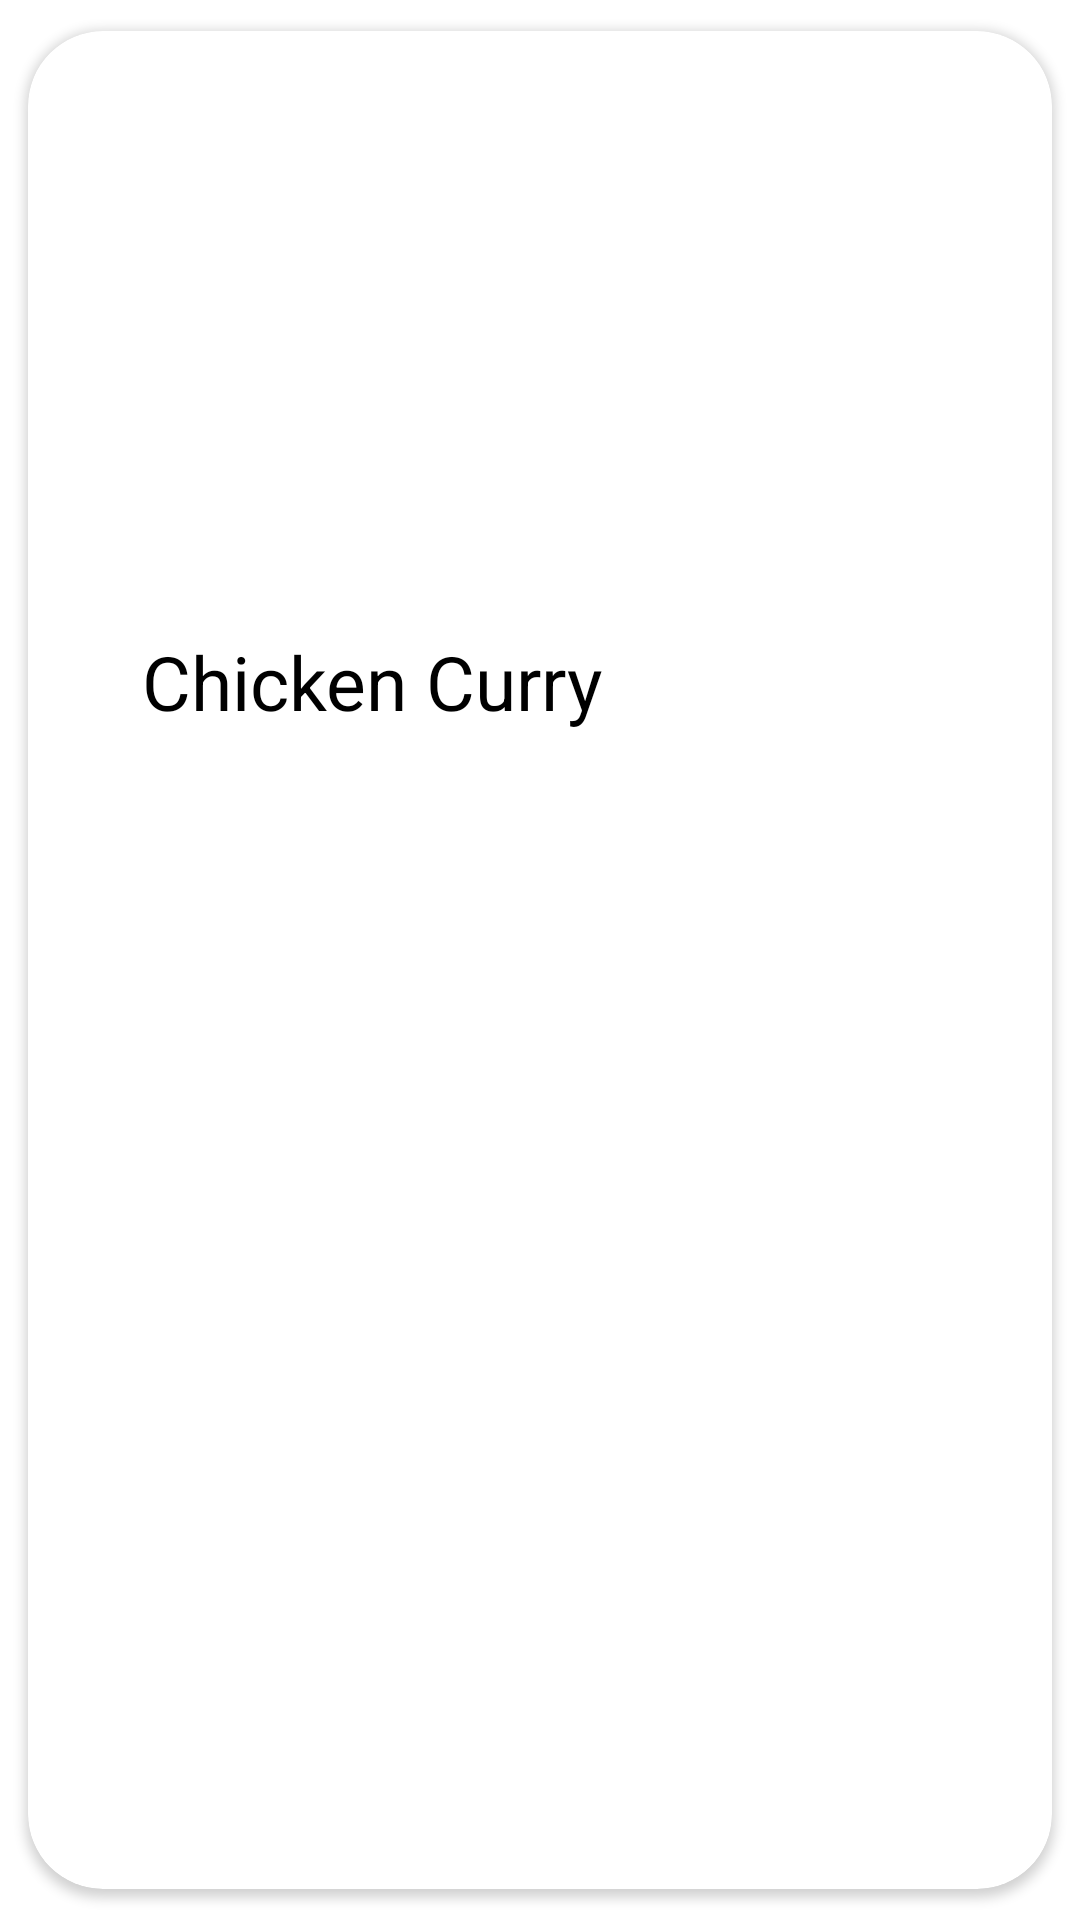

Here is an Android app screen rendered from its layout file. Give the layout XML and the strings, colors and styles it references.
<!-- AndroidManifest.xml: application theme Theme.SimpleChef -->
<!-- res/layout/mylayout.xml -->
<?xml version="1.0" encoding="utf-8"?>
<androidx.cardview.widget.CardView xmlns:android="http://schemas.android.com/apk/res/android"
    android:layout_width="match_parent"
    android:layout_height="wrap_content"
    xmlns:app="http://schemas.android.com/apk/res-auto"
    app:cardCornerRadius="25dp"
    app:cardUseCompatPadding="true"
    app:cardBackgroundColor="#FFFFFF"
    >

    <LinearLayout
        android:layout_width="match_parent"
        android:layout_height="match_parent"
        android:orientation="vertical">


        <ImageView
            android:id="@+id/imageView"
            android:layout_width="match_parent"
            android:layout_height="200dp"
            app:srcCompat="@drawable/chicken_curry" />

        <TextView
            android:id="@+id/textView"
            android:layout_width="match_parent"
            android:layout_height="wrap_content"
            android:textSize="25dp"
            android:textColor="@color/black"
            android:text="      Chicken Curry" />
    </LinearLayout>
</androidx.cardview.widget.CardView>
<!-- resources referenced by this layout -->
<resources>
  <style name="Theme.SimpleChef" parent="Theme.MaterialComponents.DayNight.DarkActionBar">
          
          <item name="colorPrimary">@color/purple_500</item>
          <item name="colorPrimaryVariant">@color/purple_700</item>
          <item name="colorOnPrimary">@color/white</item>
          
          <item name="colorSecondary">@color/teal_200</item>
          <item name="colorSecondaryVariant">@color/teal_700</item>
          <item name="colorOnSecondary">@color/black</item>
          
          <item name="android:statusBarColor" tools:targetApi="l">?attr/colorPrimaryVariant</item>
          
      </style>
  <!-- not gathered from this repository: default colours our renderer supplied (Android Studio template values) -->
  <color name="purple_500">#FF6200EE</color>
  <color name="purple_700">#FF3700B3</color>
  <color name="teal_200">#FF03DAC5</color>
  <color name="teal_700">#FF018786</color>
  <color name="black">#FF000000</color>
  <color name="white">#FFFFFFFF</color>
</resources>
